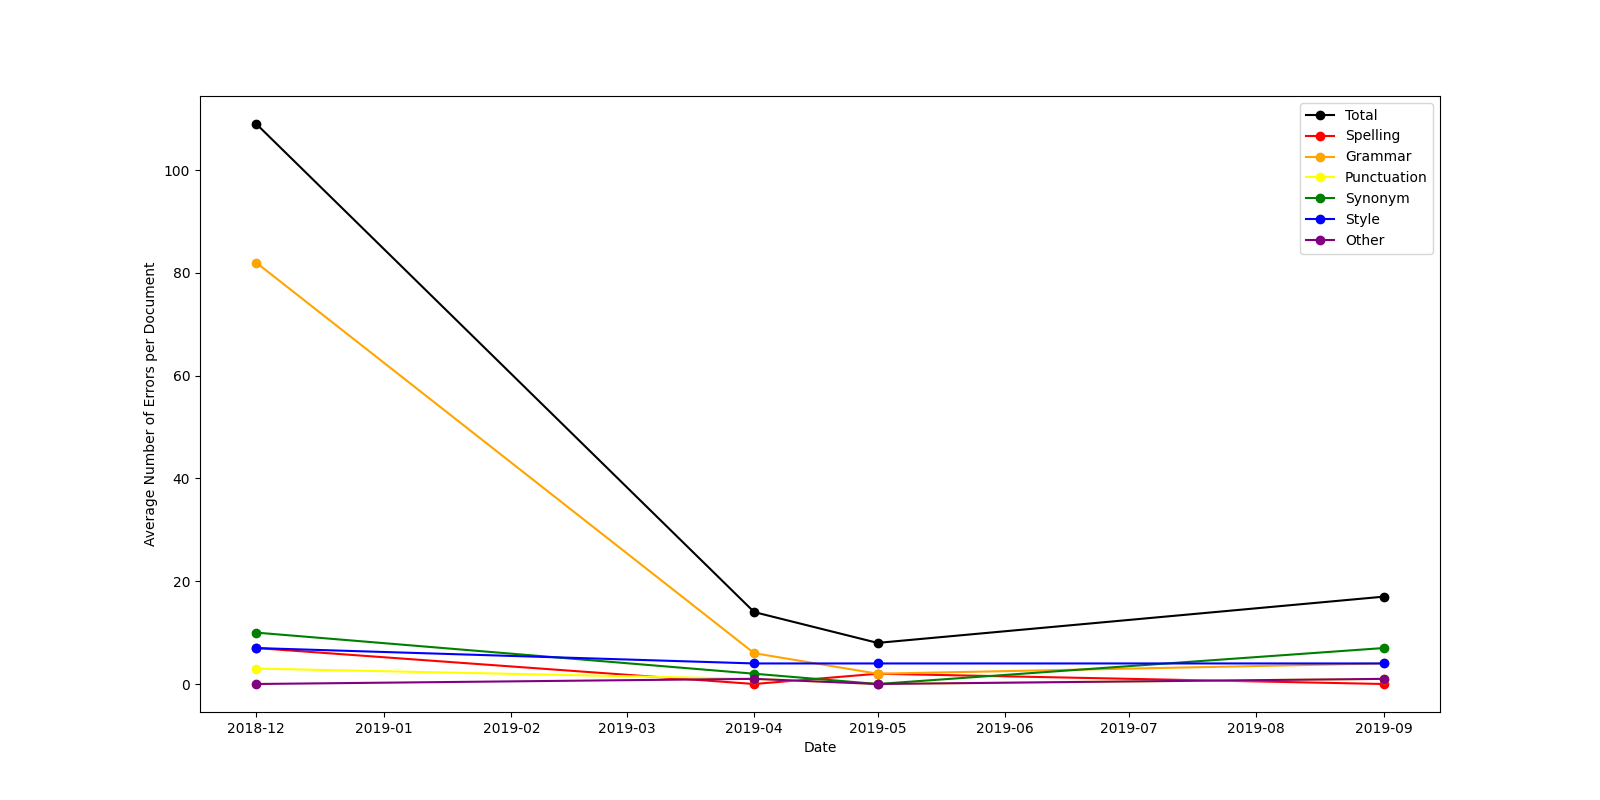

The table this chart was drawn from, first rows:
File Name, Date, Genre, Subject, Total Error Number, Spelling Error Number, Grammar Error Number, Punctuation Error Number, Syntax Error Number, Style Error Number, Other Error Number
comparitive_essay_sth4QPA.docx, 2019-04-04 10:08:00+00:00, Informative, Other, 21, 0, 10, 2, 3, 4, 2
english_thing_prize_crap_4vGoqas.docx, 2019-09-12 11:24:00+00:00, Informative, Society, 17, 0, 4, 1, 7, 4, 1
I_walked_briskly_towards_the_ship_in_whi…, 2019-04-10 23:49:00+00:00, Imaginative, Technology, 7, 0, 2, 0, 1, 4, 0
ENGLISH_TASK_TERM_3_OTjRE4c.docx, 2018-12-28 07:21:00+00:00, Imaginative, History, 109, 7, 82, 3, 10, 7, 0
Quotes_to_memorise_PbCNPbh.docx, 2019-05-29 23:44:00+00:00, Imaginative, Culture, Arts and Music, 8, 2, 2, 0, 0, 4, 0
Total, , , , 162, 9, 100, 6, 21, 23, 3
